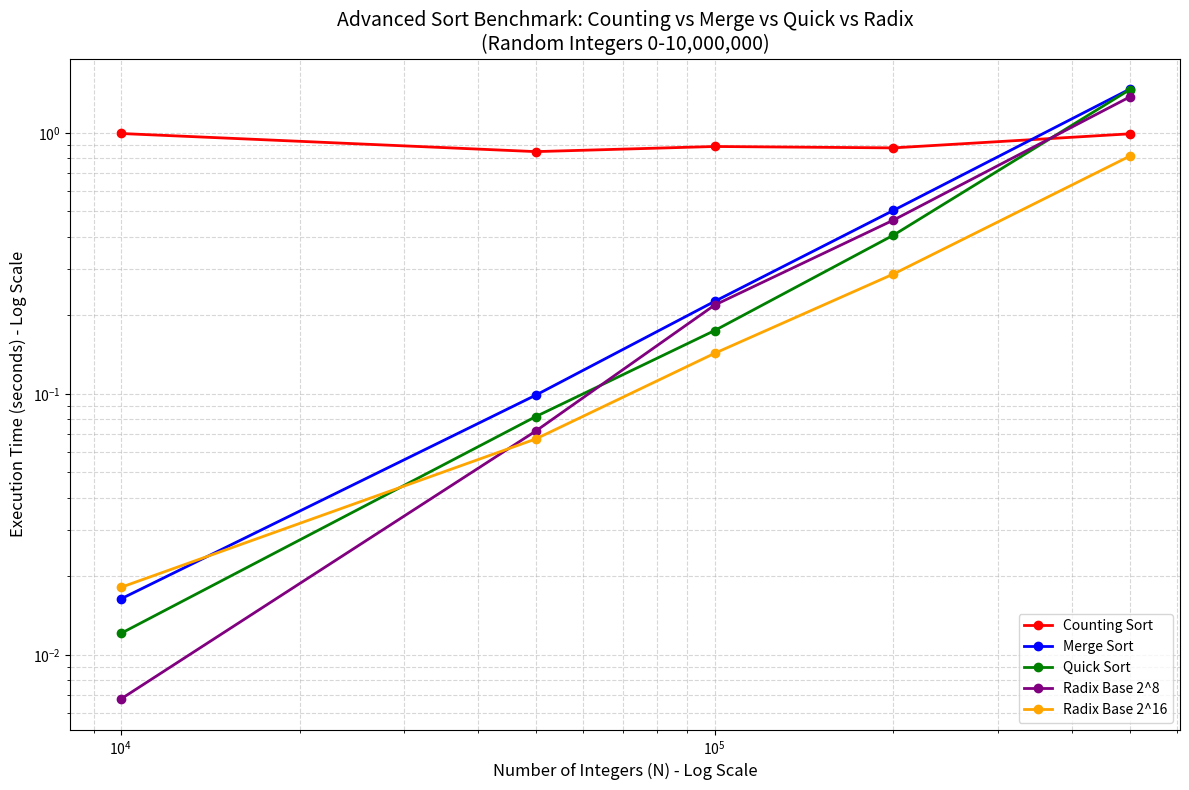

Generate this figure with matplotlib:
import time
import random
import matplotlib.pyplot as plt
import sys

# Increase recursion depth for Quick Sort
sys.setrecursionlimit(2000000)

def counting_sort(arr):
    if not arr: return []
    max_val = max(arr)
    m = max_val + 1
    count = [0] * m
    for a in arr:
        count[a] += 1
    i = 0
    for a in range(m):
        for c in range(count[a]):
            arr[i] = a
            i += 1

def merge_sort(arr):
    if len(arr) > 1:
        mid = len(arr) // 2
        L = arr[:mid]
        R = arr[mid:]

        merge_sort(L)
        merge_sort(R)

        i = j = k = 0
        while i < len(L) and j < len(R):
            if L[i] < R[j]:
                arr[k] = L[i]
                i += 1
            else:
                arr[k] = R[j]
                j += 1
            k += 1

        while i < len(L):
            arr[k] = L[i]
            i += 1
            k += 1

        while j < len(R):
            arr[k] = R[j]
            j += 1
            k += 1

def quick_sort_inplace(arr, low, high):
    while low < high:
        pi = partition(arr, low, high)
        # Tail call optimization
        if pi - low < high - pi:
            quick_sort_inplace(arr, low, pi - 1)
            low = pi + 1
        else:
            quick_sort_inplace(arr, pi + 1, high)
            high = pi - 1

def partition(arr, low, high):
    pivot_idx = random.randint(low, high)
    arr[high], arr[pivot_idx] = arr[pivot_idx], arr[high]
    pivot = arr[high]
    i = low - 1
    for j in range(low, high):
        if arr[j] < pivot:
            i += 1
            arr[i], arr[j] = arr[j], arr[i]
    arr[i + 1], arr[high] = arr[high], arr[i + 1]
    return i + 1

def quick_sort(arr):
    if arr:
        quick_sort_inplace(arr, 0, len(arr) - 1)

def radix_sort_base_256(arr):
    n = len(arr)
    output = [0] * n
    # Four passes for 32-bit integers (8 bits each pass)
    for shift in (0, 8, 16, 24):
        count = [0] * 256
        for i in range(n):
            count[(arr[i] >> shift) & 0xFF] += 1
        for i in range(1, 256):
            count[i] += count[i - 1]
        for i in range(n - 1, -1, -1):
            val = (arr[i] >> shift) & 0xFF
            output[count[val] - 1] = arr[i]
            count[val] -= 1
        arr[:] = output

def radix_sort_base_65536(arr):
    n = len(arr)
    output = [0] * n
    # Two passes for 32-bit integers (16 bits each pass)
    for shift in (0, 16):
        count = [0] * 65536
        for i in range(n):
            count[(arr[i] >> shift) & 0xFFFF] += 1
        for i in range(1, 65536):
            count[i] += count[i - 1]
        for i in range(n - 1, -1, -1):
            val = (arr[i] >> shift) & 0xFFFF
            output[count[val] - 1] = arr[i]
            count[val] -= 1
        arr[:] = output

def measure_time(sort_func, arr):
    start = time.time()
    sort_func(arr.copy())
    return time.time() - start

if __name__ == "__main__":
    N_values = [10000, 50000, 100000, 200000, 500000]
    MAX_VAL = 10000000 # 10 million range
    
    times = {
        "Counting Sort": [], 
        "Merge Sort": [], 
        "Quick Sort": [], 
        "Radix Base 2^8": [], 
        "Radix Base 2^16": []
    }
    
    for n in N_values:
        arr = [random.randint(0, MAX_VAL) for _ in range(n)]
        print(f"Benchmarking N={n}...")
        
        times["Counting Sort"].append(measure_time(counting_sort, arr))
        times["Merge Sort"].append(measure_time(merge_sort, arr))
        times["Quick Sort"].append(measure_time(quick_sort, arr))
        times["Radix Base 2^8"].append(measure_time(radix_sort_base_256, arr))
        times["Radix Base 2^16"].append(measure_time(radix_sort_base_65536, arr))
    
    plt.figure(figsize=(12, 8))
    colors = ['red', 'blue', 'green', 'purple', 'orange']
    
    for (name, time_list), color in zip(times.items(), colors):
        plt.plot(N_values, time_list, marker='o', label=name, color=color, linewidth=2)
    
    plt.xscale('log')
    plt.yscale('log')
    plt.xlabel('Number of Integers (N) - Log Scale', fontsize=12)
    plt.ylabel('Execution Time (seconds) - Log Scale', fontsize=12)
    plt.title('Advanced Sort Benchmark: Counting vs Merge vs Quick vs Radix\n(Random Integers 0-10,000,000)', fontsize=14)
    plt.grid(True, which="both", ls="--", alpha=0.5)
    plt.legend()
    plt.tight_layout()
    plt.savefig('timeseries_fast_sorts.png')
    print("Benchmark complete! Graph saved as timeseries_fast_sorts.png")
